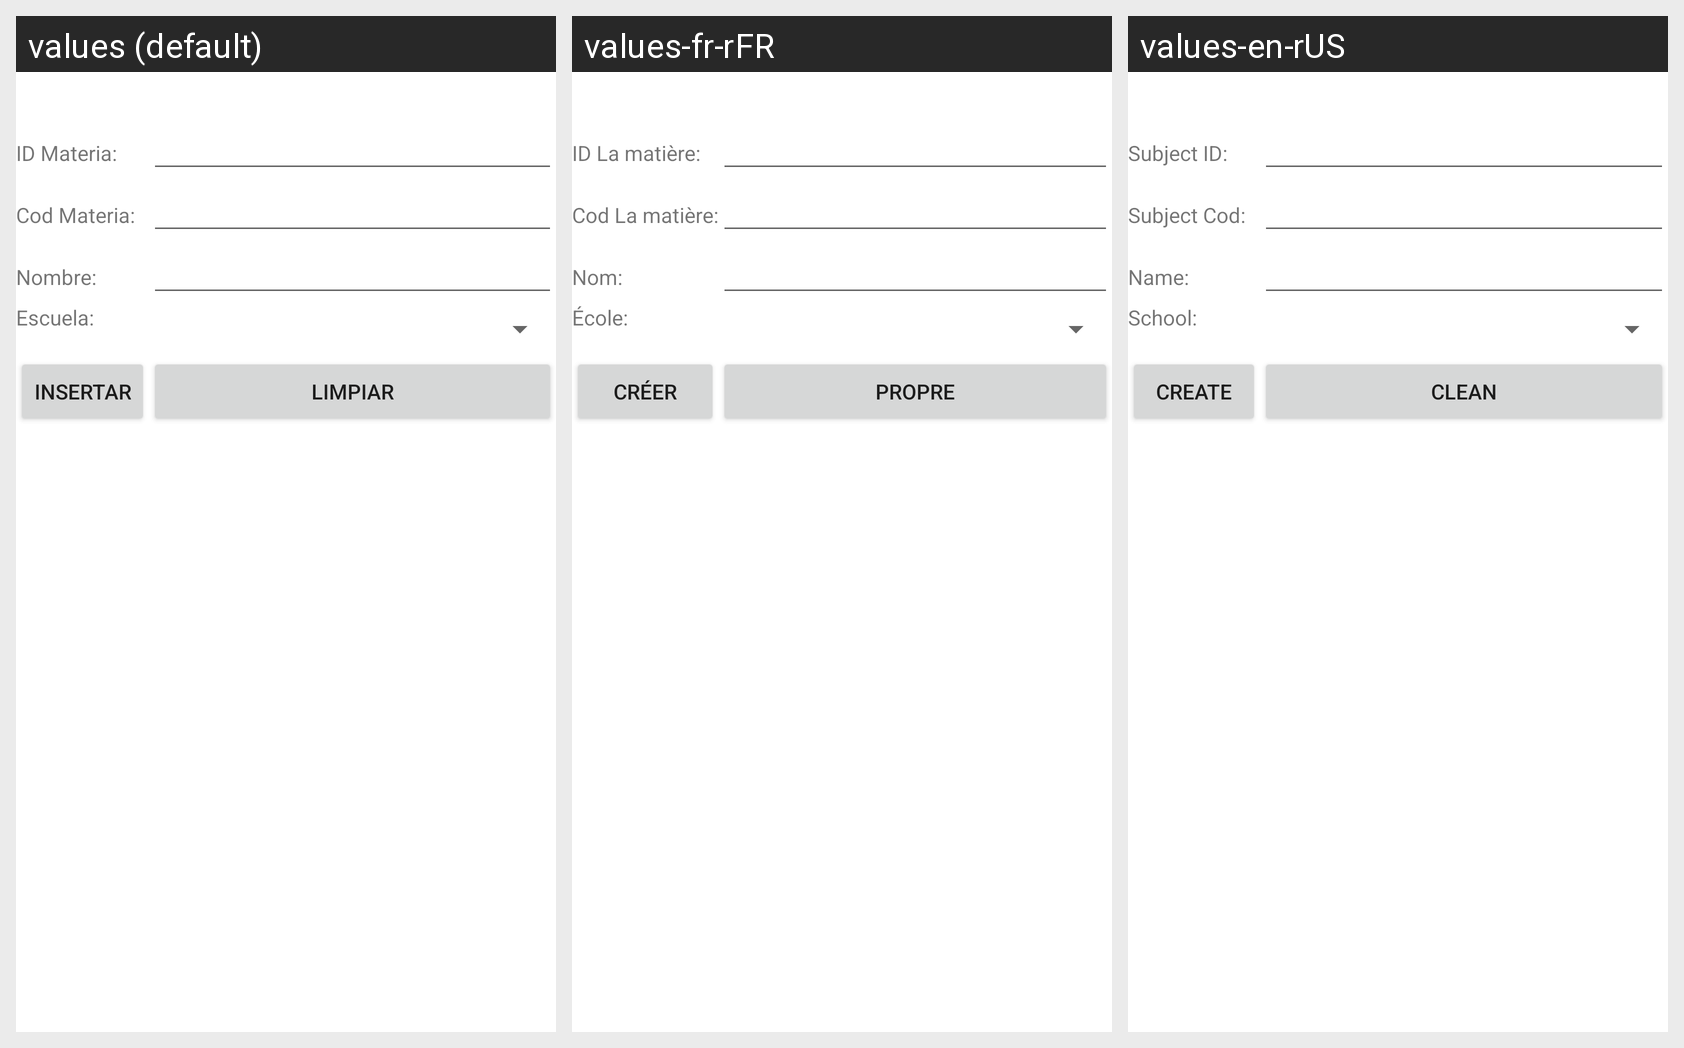

The Android screen above is rendered under several locales of the same app. Produce the string resources it draws, with the default and per-locale values.
Android screen res/layout/activity_materia_insertar.xml rendered under 3 locales, left to right: values (default), values-fr-rFR, values-en-rUS. Device: Nexus 5 (rendered at 1080×1920; each locale shown at half size, 540×960, under a caption strip naming it); theme Theme.G10Proyecto01.
Strings drawn on this screen, with the default value and each locale's value (text and hints the layout hard-codes, and strings that could not be matched under every locale, appear in the picture but are not listed):

idMateria
  values: ID Materia:
  values-fr-rFR: ID La matière:
  values-en-rUS: Subject ID:

codMateria
  values: Cod Materia:
  values-fr-rFR: Cod La matière:
  values-en-rUS: Subject Cod:

MateriaNombre
  values: Nombre:
  values-fr-rFR: Nom:
  values-en-rUS: Name:

materiaEscuela
  values: Escuela:
  values-fr-rFR: École:
  values-en-rUS: School:

insertar
  values: Insertar
  values-fr-rFR: créer
  values-en-rUS: Create

limpiar
  values: Limpiar
  values-fr-rFR: Propre
  values-en-rUS: Clean
